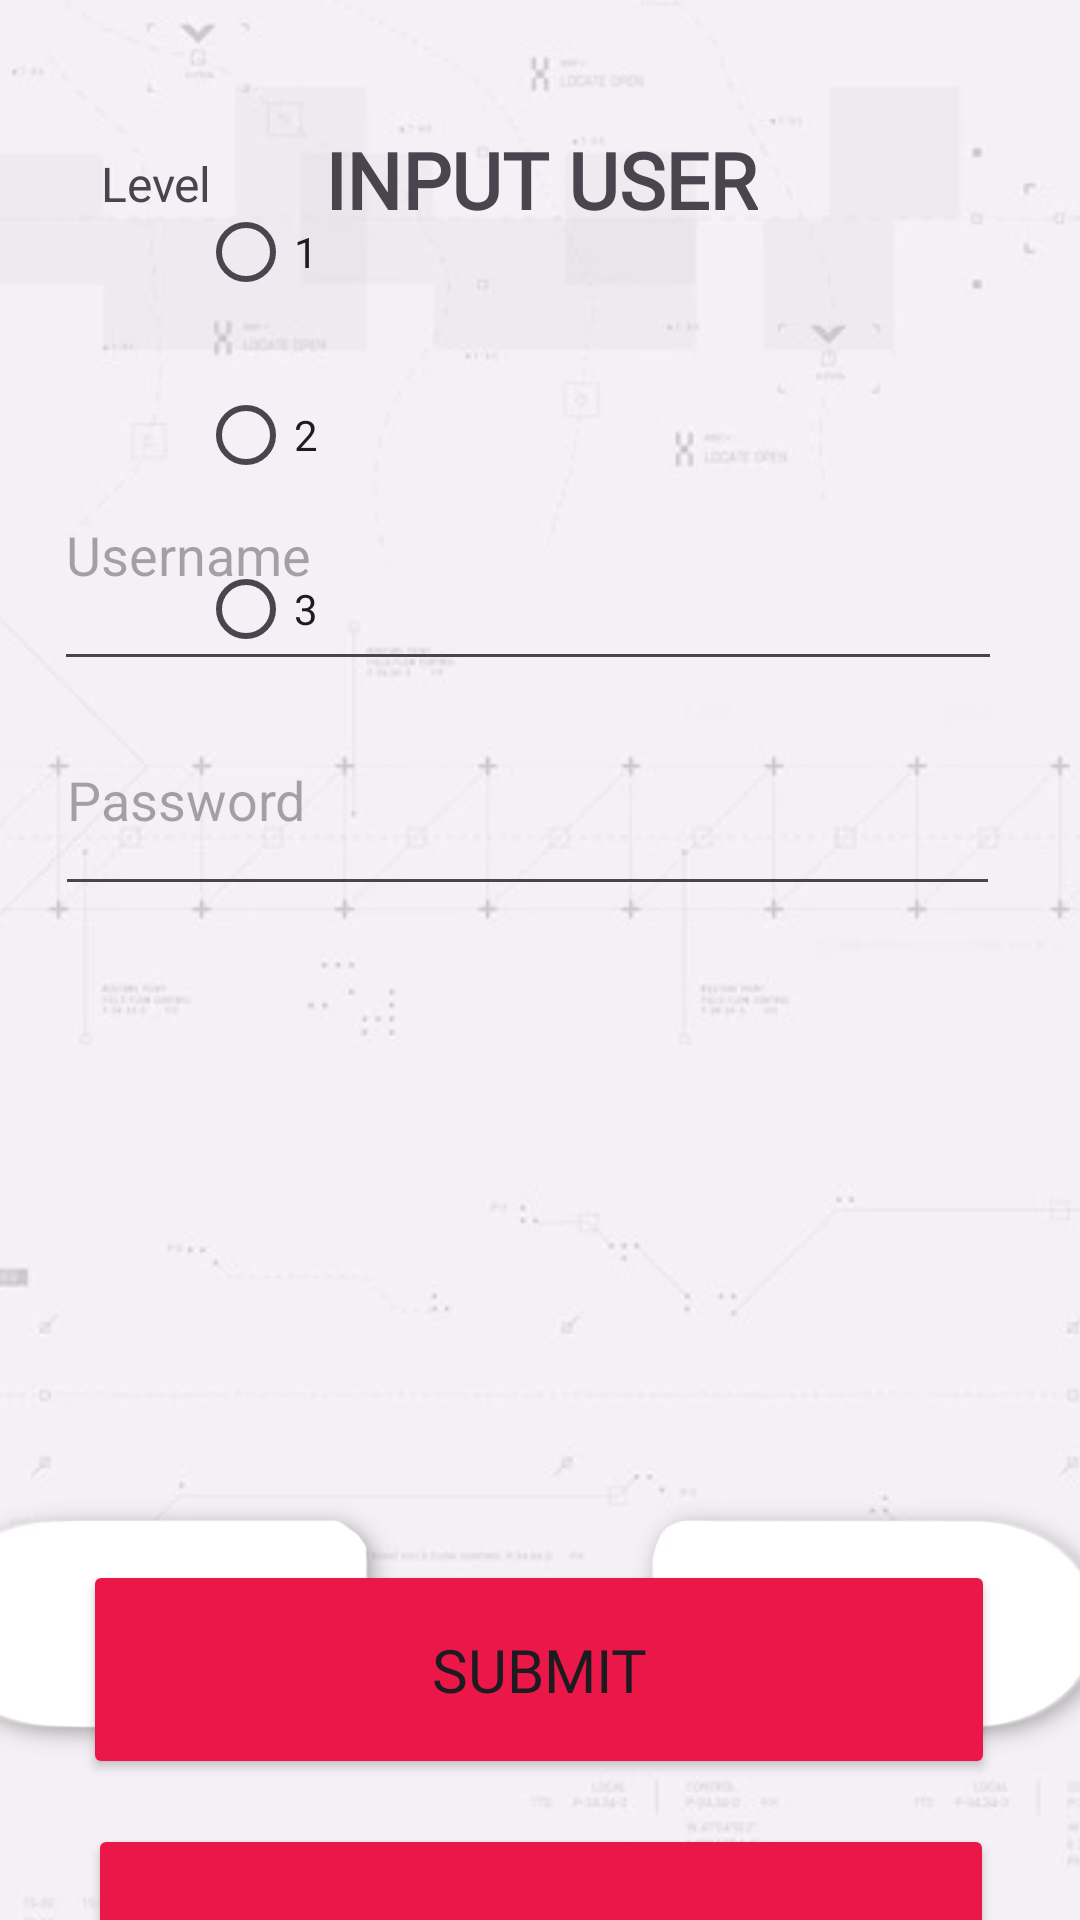

Here is an Android app screen rendered from its layout file. Give the layout XML and the strings, colors and styles it references.
<!-- AndroidManifest.xml: application theme Theme.Testapkp1 -->
<!-- res/layout/inputdatauser.xml -->
<?xml version="1.0" encoding="utf-8"?>
<androidx.constraintlayout.widget.ConstraintLayout xmlns:android="http://schemas.android.com/apk/res/android"
    xmlns:app="http://schemas.android.com/apk/res-auto"
    xmlns:tools="http://schemas.android.com/tools"
    android:layout_width="match_parent"
    android:layout_height="match_parent">

    <ImageView
        android:id="@+id/imageView58"
        android:layout_width="731dp"
        android:layout_height="1097dp"
        android:alpha="0.3"
        app:layout_constraintBottom_toBottomOf="parent"
        app:layout_constraintEnd_toEndOf="parent"
        app:layout_constraintStart_toStartOf="parent"
        app:layout_constraintTop_toTopOf="parent"
        app:srcCompat="@mipmap/titles_fx" />

    <RadioGroup
        android:layout_width="328dp"
        android:layout_height="338dp"
        android:translationX="50dp"
        android:translationY="-250dp"
        app:layout_constraintBottom_toBottomOf="parent"
        app:layout_constraintEnd_toEndOf="parent"
        app:layout_constraintStart_toStartOf="parent">

        <RadioButton
            android:id="@+id/radioButton"
            android:layout_width="match_parent"
            android:layout_height="64dp"
            android:text="1" />

        <RadioButton
            android:id="@+id/radioButton4"
            android:layout_width="match_parent"
            android:layout_height="58dp"
            android:text="2" />

        <RadioButton
            android:id="@+id/radioButton5"
            android:layout_width="match_parent"
            android:layout_height="58dp"
            android:text="3" />

    </RadioGroup>

    <TextView
        android:id="@+id/textView21"
        android:layout_width="372dp"
        android:layout_height="66dp"
        android:fontFamily="@font/orbitron_extrabold"
        android:scrollbars="vertical"
        android:text="INPUT USER"
        android:textAlignment="center"
        android:textSize="26sp"
        android:textStyle="bold"
        app:layout_constraintBottom_toBottomOf="parent"
        app:layout_constraintEnd_toEndOf="parent"
        app:layout_constraintStart_toStartOf="parent"
        app:layout_constraintTop_toTopOf="parent"
        app:layout_constraintVertical_bias="0.074"  />

    <EditText
        android:id="@+id/editTextText20"
        android:layout_width="316dp"
        android:layout_height="87dp"
        android:layout_marginTop="140dp"
        android:ems="10"
        android:hint="Username"
        android:inputType="text"
        android:textSize="18sp"
        app:layout_constraintEnd_toEndOf="parent"
        app:layout_constraintHorizontal_bias="0.41"
        app:layout_constraintStart_toStartOf="parent"
        app:layout_constraintTop_toTopOf="parent" />

    <EditText
        android:id="@+id/editTextText21"
        android:layout_width="315dp"
        android:layout_height="74dp"
        android:layout_marginTop="228dp"
        android:ems="10"
        android:hint="Password"
        android:inputType="text"
        android:textSize="18sp"
        app:layout_constraintEnd_toEndOf="parent"
        app:layout_constraintHorizontal_bias="0.406"
        app:layout_constraintStart_toStartOf="parent"
        app:layout_constraintTop_toTopOf="parent" />

    <TextView
        android:id="@+id/textView22"
        android:layout_width="wrap_content"
        android:layout_height="wrap_content"
        android:layout_marginBottom="568dp"
        android:text="Level"
        android:textSize="16sp"
        app:layout_constraintBottom_toBottomOf="parent"
        app:layout_constraintEnd_toEndOf="parent"
        app:layout_constraintHorizontal_bias="0.104"
        app:layout_constraintStart_toStartOf="parent" />

    <ImageView
        android:id="@+id/imageView6"
        android:layout_width="442dp"
        android:layout_height="521dp"
        app:layout_constraintBottom_toBottomOf="parent"
        app:layout_constraintEnd_toEndOf="parent"
        app:layout_constraintHorizontal_bias="0.709"
        app:layout_constraintStart_toStartOf="parent"
        app:layout_constraintTop_toTopOf="parent"
        app:layout_constraintVertical_bias="1.0"
        app:srcCompat="@mipmap/navigatorbar" />

    <Button
        android:id="@+id/button13"
        android:layout_width="304dp"
        android:layout_height="73dp"
        android:layout_marginTop="520dp"
        android:backgroundTint="#EB1749"
        android:fontFamily="@font/orbitron_extrabold"
        android:text="Submit"
        android:textColorLink="#FF1B1B"
        android:textSize="20sp"
        app:layout_constraintEnd_toEndOf="parent"
        app:layout_constraintHorizontal_bias="0.495"
        app:layout_constraintStart_toStartOf="parent"
        app:layout_constraintTop_toTopOf="parent" />

    <Button
        android:id="@+id/button14"
        android:layout_width="302dp"
        android:layout_height="80dp"
        android:layout_marginTop="608dp"
        android:backgroundTint="#EB1749"
        android:fontFamily="@font/orbitron_extrabold"
        android:text="Reset"
        android:textSize="20sp"
        app:layout_constraintEnd_toEndOf="parent"
        app:layout_constraintHorizontal_bias="0.504"
        app:layout_constraintStart_toStartOf="parent"
        app:layout_constraintTop_toTopOf="parent" />

    <ImageView
        android:id="@+id/imageView63"
        android:layout_width="48dp"
        android:layout_height="40dp"
        app:layout_constraintBottom_toBottomOf="parent"
        app:layout_constraintEnd_toEndOf="parent"
        app:layout_constraintHorizontal_bias="0.096"
        app:layout_constraintStart_toStartOf="parent"
        app:layout_constraintTop_toTopOf="parent"
        app:layout_constraintVertical_bias="0.902"
        app:srcCompat="?attr/actionModeCloseDrawable" />

    <ImageView
        android:id="@+id/imageView64"
        android:layout_width="78dp"
        android:layout_height="50dp"
        android:layout_marginTop="776dp"
        app:layout_constraintBottom_toBottomOf="@+id/imageView9"
        app:layout_constraintEnd_toEndOf="parent"
        app:layout_constraintHorizontal_bias="0.498"
        app:layout_constraintStart_toStartOf="parent"
        app:layout_constraintTop_toTopOf="parent"
        app:layout_constraintVertical_bias="0.886"
        app:srcCompat="@mipmap/logo_home_png_7412" />

    <ImageView
        android:id="@+id/imageView65"
        android:layout_width="50dp"
        android:layout_height="38dp"
        android:layout_marginTop="788dp"
        android:rotation="180"
        app:layout_constraintBottom_toBottomOf="@+id/imageView9"
        app:layout_constraintEnd_toEndOf="parent"
        app:layout_constraintHorizontal_bias="0.927"
        app:layout_constraintStart_toStartOf="parent"
        app:layout_constraintTop_toTopOf="parent"
        app:layout_constraintVertical_bias="0.901"
        app:srcCompat="?attr/actionModeCloseDrawable" />

    <Button
        android:id="@+id/HomeButtonU"
        android:layout_width="89dp"
        android:layout_height="74dp"
        android:layout_marginBottom="72dp"
        android:alpha="0"
        android:text="Button"
        app:layout_constraintBottom_toBottomOf="parent"
        app:layout_constraintEnd_toEndOf="parent"
        app:layout_constraintStart_toStartOf="parent" />

    <Button
        android:id="@+id/NextRightButtonU"
        android:layout_width="77dp"
        android:layout_height="56dp"
        android:layout_marginBottom="80dp"
        android:alpha="0"
        android:text="Button"
        app:layout_constraintBottom_toBottomOf="parent"
        app:layout_constraintEnd_toEndOf="parent"
        app:layout_constraintHorizontal_bias="0.952"
        app:layout_constraintStart_toStartOf="parent" />

    <Button
        android:id="@+id/NextLeftButtonU"
        android:layout_width="65dp"
        android:layout_height="59dp"
        android:layout_marginBottom="76dp"
        android:alpha="0"
        android:text="Button"
        app:layout_constraintBottom_toBottomOf="parent"
        app:layout_constraintEnd_toEndOf="parent"
        app:layout_constraintHorizontal_bias="0.078"
        app:layout_constraintStart_toStartOf="parent" />

</androidx.constraintlayout.widget.ConstraintLayout>
<!-- resources referenced by this layout -->
<resources>
  <!-- mipmap logo_home_png_7412: webp bitmap (mipmap-xxhdpi, 28722 bytes) -->
  <!-- mipmap navigatorbar: webp bitmap (mipmap-xxhdpi, 38032 bytes) -->
  <!-- mipmap titles_fx: webp bitmap (mipmap-xxhdpi, 17480 bytes) -->
  <style name="Theme.Testapkp1" parent="Base.Theme.Testapkp1" />
  <style name="Base.Theme.Testapkp1" parent="Theme.Material3.DayNight.NoActionBar">
          
          
      </style>
</resources>
